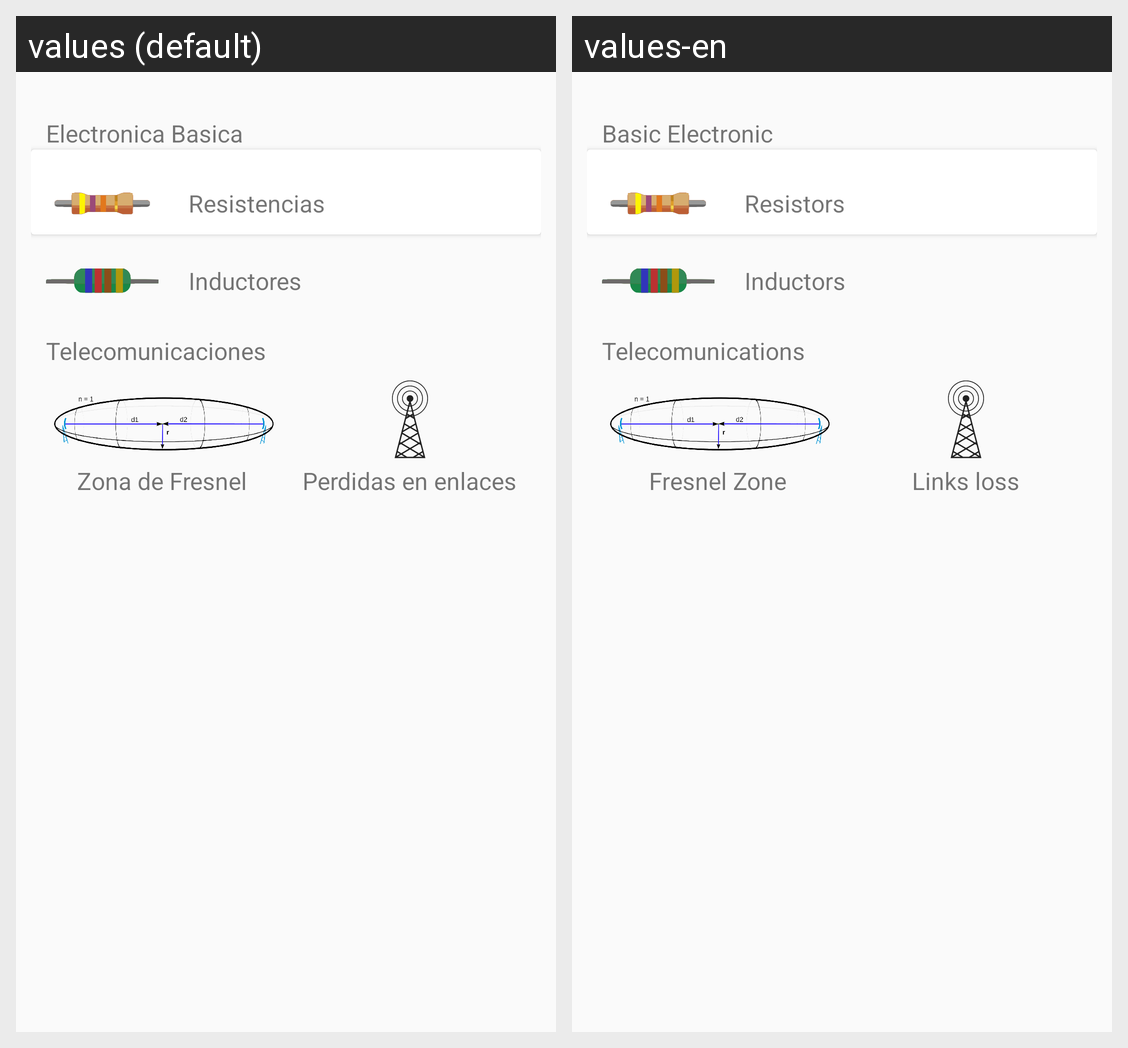

The same Android screen rendered under two of its app's locales, left to right. List the strings drawn on it with the default value and each locale's translation.
Android screen res/layout/fragment_calculadoras.xml rendered under 2 locales, left to right: values (default), values-en. Device: Nexus 5 (rendered at 1080×1920; each locale shown at half size, 540×960, under a caption strip naming it); theme AppTheme.
Strings drawn on this screen, with the default value and each locale's value (text and hints the layout hard-codes, and strings that could not be matched under every locale, appear in the picture but are not listed):

electronica
  values: Electronica Basica
  values-en: Basic Electronic

resistencias
  values: Resistencias
  values-en: Resistors

inductores
  values: Inductores
  values-en: Inductors

telecomunicaciones
  values: Telecomunicaciones
  values-en: Telecomunications

zona_de_fresnel
  values: Zona de Fresnel
  values-en: Fresnel Zone

perdidas_en_enlaces
  values: Perdidas en enlaces
  values-en: Links loss
